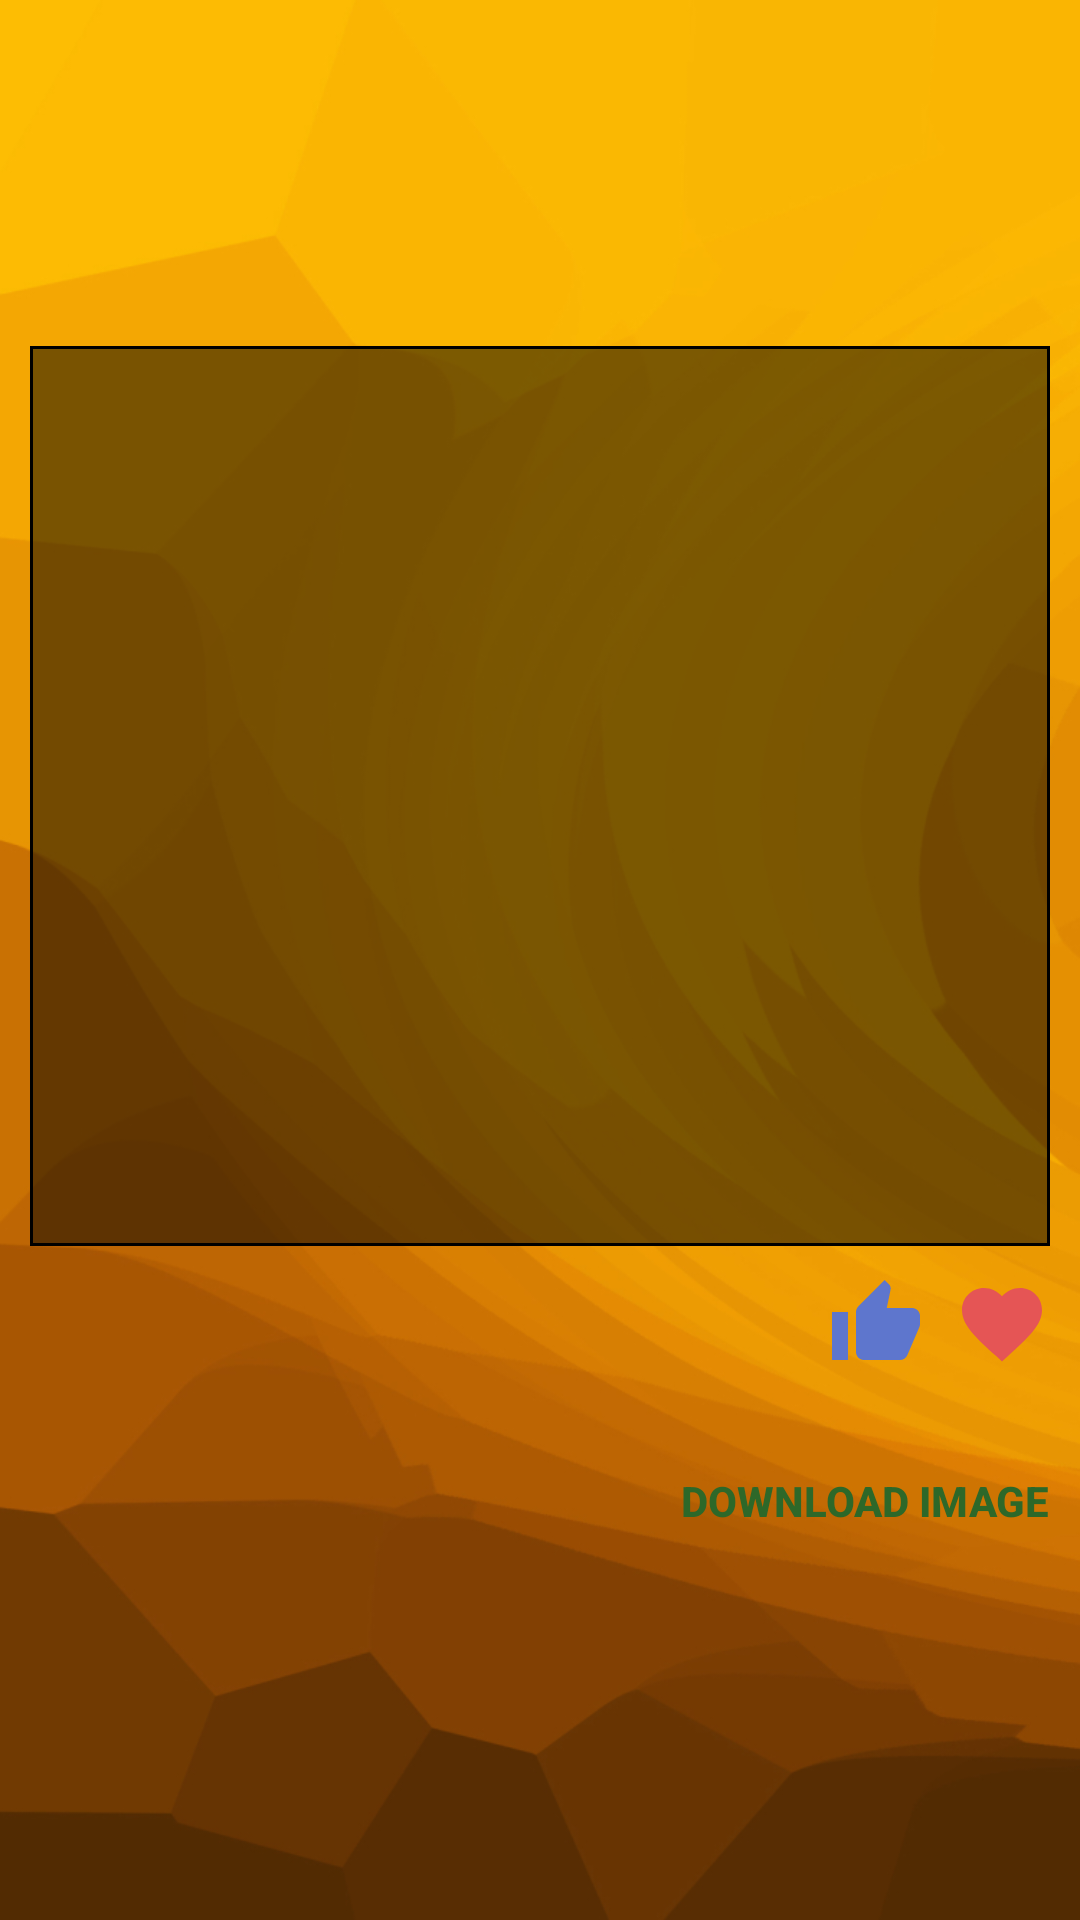

Reconstruct the res/layout file that produces this screen, plus the resources it refers to.
<!-- AndroidManifest.xml: application theme AppTheme -->
<!-- res/layout/activity_about_image.xml -->
<?xml version="1.0" encoding="utf-8"?>
<ScrollView xmlns:android="http://schemas.android.com/apk/res/android"
    xmlns:app="http://schemas.android.com/apk/res-auto"
    xmlns:tools="http://schemas.android.com/tools"
    android:layout_width="match_parent"
    android:layout_height="match_parent"
    android:layout_gravity="center"
    android:background="@drawable/yellow"
    tools:context=".gallery.PictureAboutActivity">

    <LinearLayout
        android:layout_width="match_parent"
        android:layout_height="wrap_content"
        android:layout_margin="10dp"
        android:layout_marginEnd="10dp"
        android:layout_marginStart="10dp"
        android:layout_marginTop="10dp"
        android:layout_gravity="center"
        android:orientation="vertical">

        <ImageView
            android:id="@+id/thumbnail_view"
            android:layout_width="match_parent"
            android:layout_height="300dp"
            android:background="@drawable/border_black"
            android:scaleType="centerCrop" />

        <RelativeLayout
            android:layout_width="match_parent"
            android:layout_height="wrap_content"
            android:layout_marginTop="10dp">

            <ImageView
                android:id="@+id/author_img"
                android:layout_width="32dp"
                android:layout_height="32dp"
                android:layout_centerVertical="true" />

            <TextView
                android:id="@+id/txt_view_author"
                android:layout_width="wrap_content"
                android:layout_height="wrap_content"
                android:layout_centerVertical="true"
                android:layout_marginStart="10dp"
                app:fontFamily="@font/roboto"
                android:layout_toEndOf="@+id/author_img"
                android:layout_marginLeft="10dp"
                android:layout_toRightOf="@+id/author_img" />

            <TextView
                android:id="@+id/txt_view_like"
                android:layout_width="wrap_content"
                android:layout_height="wrap_content"
                android:layout_centerVertical="true"
                android:layout_marginEnd="10dp"
                android:layout_toStartOf="@+id/txt_view_favorite"
                android:drawableTop="@drawable/ic_like_32dp"
                android:gravity="center_horizontal"
                app:fontFamily="@font/roboto"
                android:layout_toLeftOf="@+id/txt_view_favorite"
                android:layout_marginRight="10dp" />

            <TextView
                android:id="@+id/txt_view_favorite"
                android:layout_width="wrap_content"
                android:layout_height="wrap_content"
                android:layout_alignParentEnd="true"
                android:layout_centerVertical="true"
                app:fontFamily="@font/roboto"
                android:drawableTop="@drawable/ic_favorite_32dp"
                android:gravity="center_horizontal"
                android:layout_alignParentRight="true" />

        </RelativeLayout>

        <RelativeLayout
            android:layout_width="match_parent"
            android:layout_height="wrap_content">

            <TextView
                android:id="@+id/txt_view_downloads"
                android:layout_width="wrap_content"
                android:layout_height="wrap_content" />

            <TextView
                android:id="@+id/txt_view_size"
                android:layout_width="wrap_content"
                android:layout_height="wrap_content"
                android:layout_alignParentStart="true"
                app:fontFamily="@font/roboto"
                android:layout_below="@+id/txt_view_downloads"
                android:layout_alignParentLeft="true" />

            <Button
                android:id="@+id/action_download"
                android:layout_width="wrap_content"
                android:layout_height="wrap_content"
                android:layout_alignParentEnd="true"
                app:fontFamily="@font/roboto"
                android:background="@android:color/transparent"
                android:text="Download Image"
                android:textStyle="bold"
                android:textAllCaps="true"
                android:textColor="#2d6829"
                android:layout_alignParentRight="true" />
        </RelativeLayout>
    </LinearLayout>

</ScrollView>
<!-- resources referenced by this layout -->
<resources>
  <!-- drawable border_black (drawable) -->
  <?xml version="1.0" encoding="UTF-8"?>
  <shape xmlns:android="http://schemas.android.com/apk/res/android">
      <solid android:color="#80000000" />
      <stroke android:width="1dp" android:color="#000000" />
      <padding android:left="1dp" android:top="1dp" android:right="1dp"
          android:bottom="1dp" />
  </shape>
  <!-- drawable ic_favorite_32dp (drawable) -->
  <vector xmlns:android="http://schemas.android.com/apk/res/android"
      android:width="32dp"
      android:height="32dp"
      android:viewportHeight="24.0"
      android:viewportWidth="24.0">
      <path
          android:fillColor="#e55555"
          android:pathData="M12,21.35l-1.45,-1.32C5.4,15.36 2,12.28 2,8.5 2,5.42 4.42,3 7.5,3c1.74,0 3.41,0.81 4.5,2.09C13.09,3.81 14.76,3 16.5,3 19.58,3 22,5.42 22,8.5c0,3.78 -3.4,6.86 -8.55,11.54L12,21.35z" />
  </vector>
  <!-- drawable ic_like_32dp (drawable) -->
  <vector xmlns:android="http://schemas.android.com/apk/res/android"
      android:width="32dp"
      android:height="32dp"
      android:viewportHeight="24.0"
      android:viewportWidth="24.0">
      <path
          android:fillColor="#5e76cd"
          android:pathData="M1,21h4L5,9L1,9v12zM23,10c0,-1.1 -0.9,-2 -2,-2h-6.31l0.95,-4.57 0.03,-0.32c0,-0.41 -0.17,-0.79 -0.44,-1.06L14.17,1 7.59,7.59C7.22,7.95 7,8.45 7,9v10c0,1.1 0.9,2 2,2h9c0.83,0 1.54,-0.5 1.84,-1.22l3.02,-7.05c0.09,-0.23 0.14,-0.47 0.14,-0.73v-1.91l-0.01,-0.01L23,10z" />
  </vector>
  <!-- drawable yellow: jpg bitmap (drawable, 175590 bytes) -->
  <style name="AppTheme" parent="Theme.AppCompat.Light.DarkActionBar">
          
          <item name="colorPrimary">@color/colorPrimary</item>
          <item name="colorPrimaryDark">@color/colorPrimaryDark</item>
          <item name="colorAccent">@color/colorAccent</item>
      </style>
  <color name="colorPrimary">#FFFFFF</color>
  <color name="colorPrimaryDark">#FFFFFF</color>
  <color name="colorAccent">#FFFFFF</color>
</resources>
